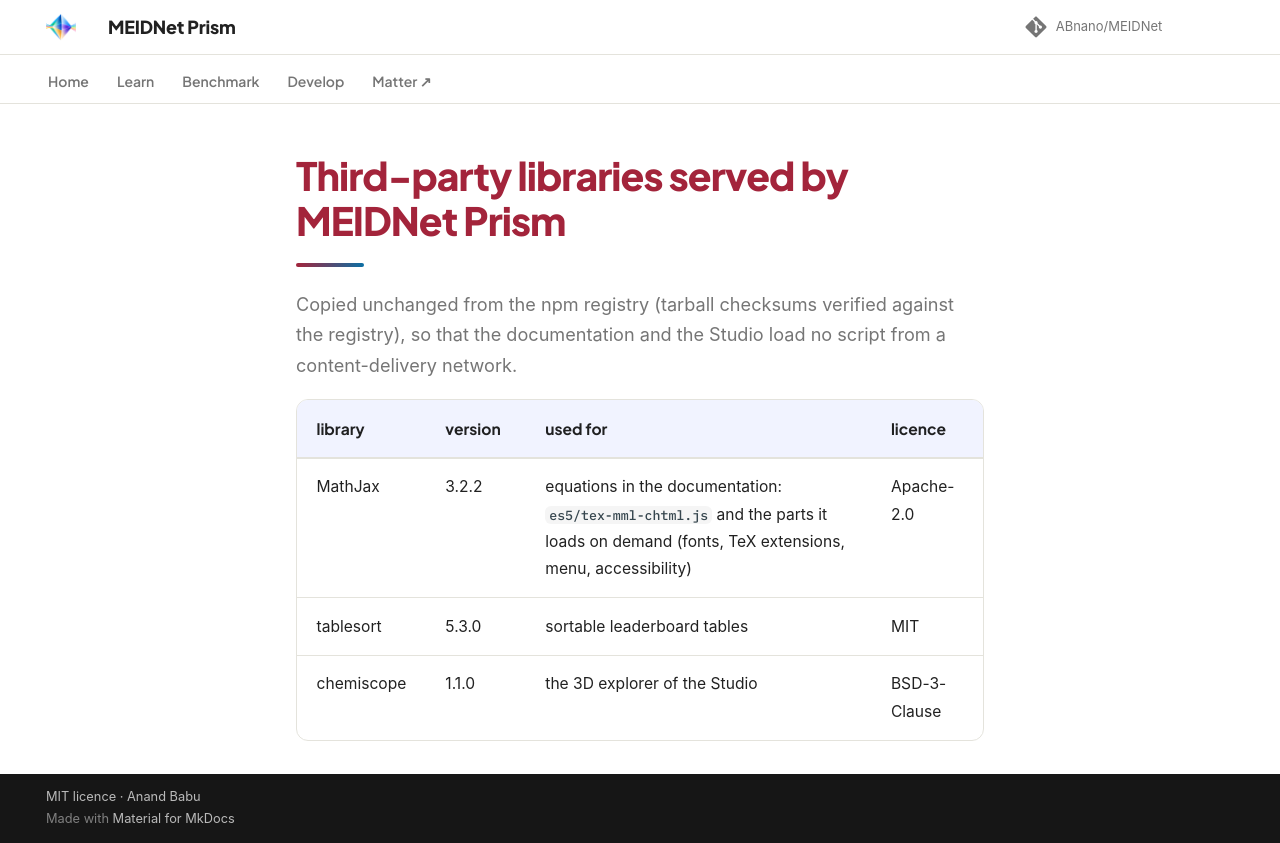

repository: ABnano/MEIDNet · page: assets/vendor/index.html · generator: mkdocs

# Third-party libraries served by MEIDNet Prism

Copied unchanged from the npm registry (tarball checksums verified against the registry), so that the documentation and
the Studio load no script from a content-delivery network.

| library | version | used for | licence |
|---|---|---|---|
| MathJax | 3.2.2 | equations in the documentation: `es5/tex-mml-chtml.js` and the parts it loads on demand (fonts, TeX extensions, menu, accessibility) | Apache-2.0 |
| tablesort | 5.3.0 | sortable leaderboard tables | MIT |
| chemiscope | 1.1.0 | the 3D explorer of the Studio | BSD-3-Clause |
